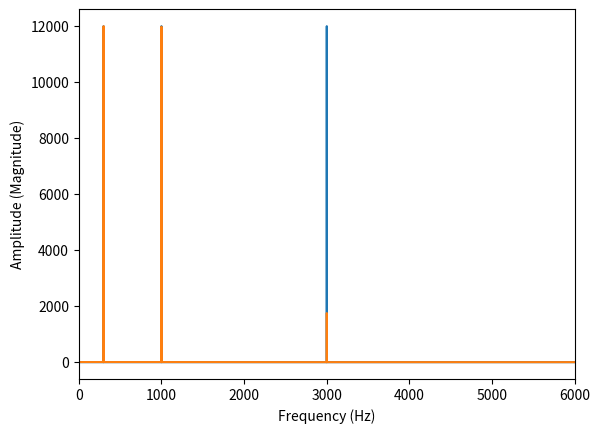

Write the Python code that produced this figure.
from scipy.signal import butter, sosfilt
import numpy as np
import matplotlib.pyplot as plt

sampling_rate = 16000
duration = 1.5

ts = np.arange(duration * sampling_rate) / sampling_rate
ys = np.sin(2 * np.pi * 300 * ts) + np.sin(2 * np.pi * 1000 * ts) + np.sin(2 * np.pi * 3000 * ts)

# the following uses a butterworth filter to return second-order-section coefficients for enabling 
# the filter (lowpass or highpass)
sos_coefficients = butter(
    N=4,
    Wn=2000,
    btype="lowpass",
    fs=sampling_rate,
    output="sos"
)

lowpass_filtered = sosfilt(sos_coefficients, ys)

freqs = np.fft.rfftfreq(len(ts), 1 / sampling_rate)
default_spect = np.abs(np.fft.rfft(ys))
filtered_spect = np.abs(np.fft.rfft(lowpass_filtered))

plt.plot(freqs, default_spect, label="Original")
plt.plot(freqs, filtered_spect, label="Filtered")
plt.xlim(0, 6000)

plt.xlabel("Frequency (Hz)")
plt.ylabel("Amplitude (Magnitude)")
plt.show()
